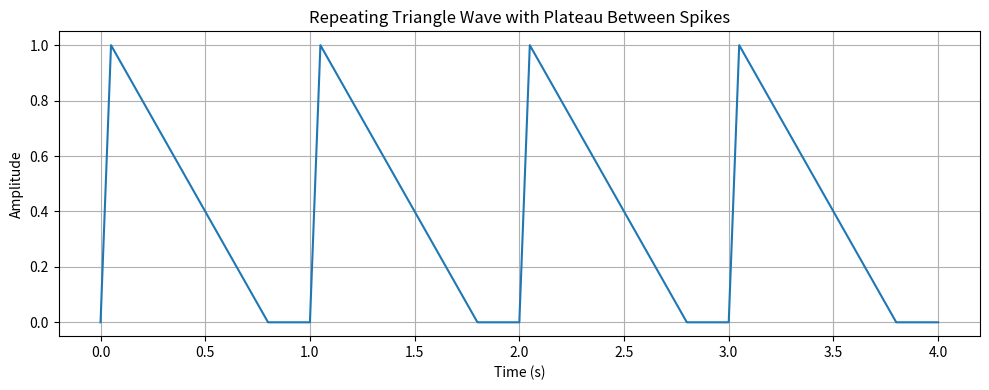

Generate this figure with matplotlib:
import numpy as np
import matplotlib.pyplot as plt

# Parameters
period = 1.0                   # total period of the waveform (seconds)
spike_width = 0.05             # width of each upward spike
plateau_width = 0.2            # width of the plateau between spikes
ramp_down_width = (period - spike_width - plateau_width)  # width of the downward ramp

samples_per_period = 1000
t = np.linspace(0, period, samples_per_period)
wave = np.zeros_like(t)

# Define time segments
spike_start = 0
spike_end = spike_start + spike_width
ramp_down_start = spike_end
ramp_down_end = ramp_down_start + ramp_down_width
plateau_start = ramp_down_end
plateau_end = plateau_start + plateau_width

# Generate waveform
for i in range(len(t)):
    if t[i] < spike_end:
        wave[i] = t[i] / spike_width  # sharp upward spike
    elif t[i] < ramp_down_end:
        wave[i] = 1.0 - ((t[i] - spike_end) / ramp_down_width)  # ramp down
    elif t[i] < plateau_end:
        wave[i] = 0.0  # plateau
    else:
        wave[i] = 0.0  # extra time stays flat if needed

# Repeat waveform over multiple periods
num_periods = 4
t_full = np.tile(t, num_periods) + np.repeat(np.arange(num_periods) * period, samples_per_period)
wave_full = np.tile(wave, num_periods)

# Plot
plt.figure(figsize=(10, 4))
plt.plot(t_full, wave_full)
plt.title("Repeating Triangle Wave with Plateau Between Spikes")
plt.xlabel("Time (s)")
plt.ylabel("Amplitude")
plt.grid(True)
plt.tight_layout()
plt.show()
